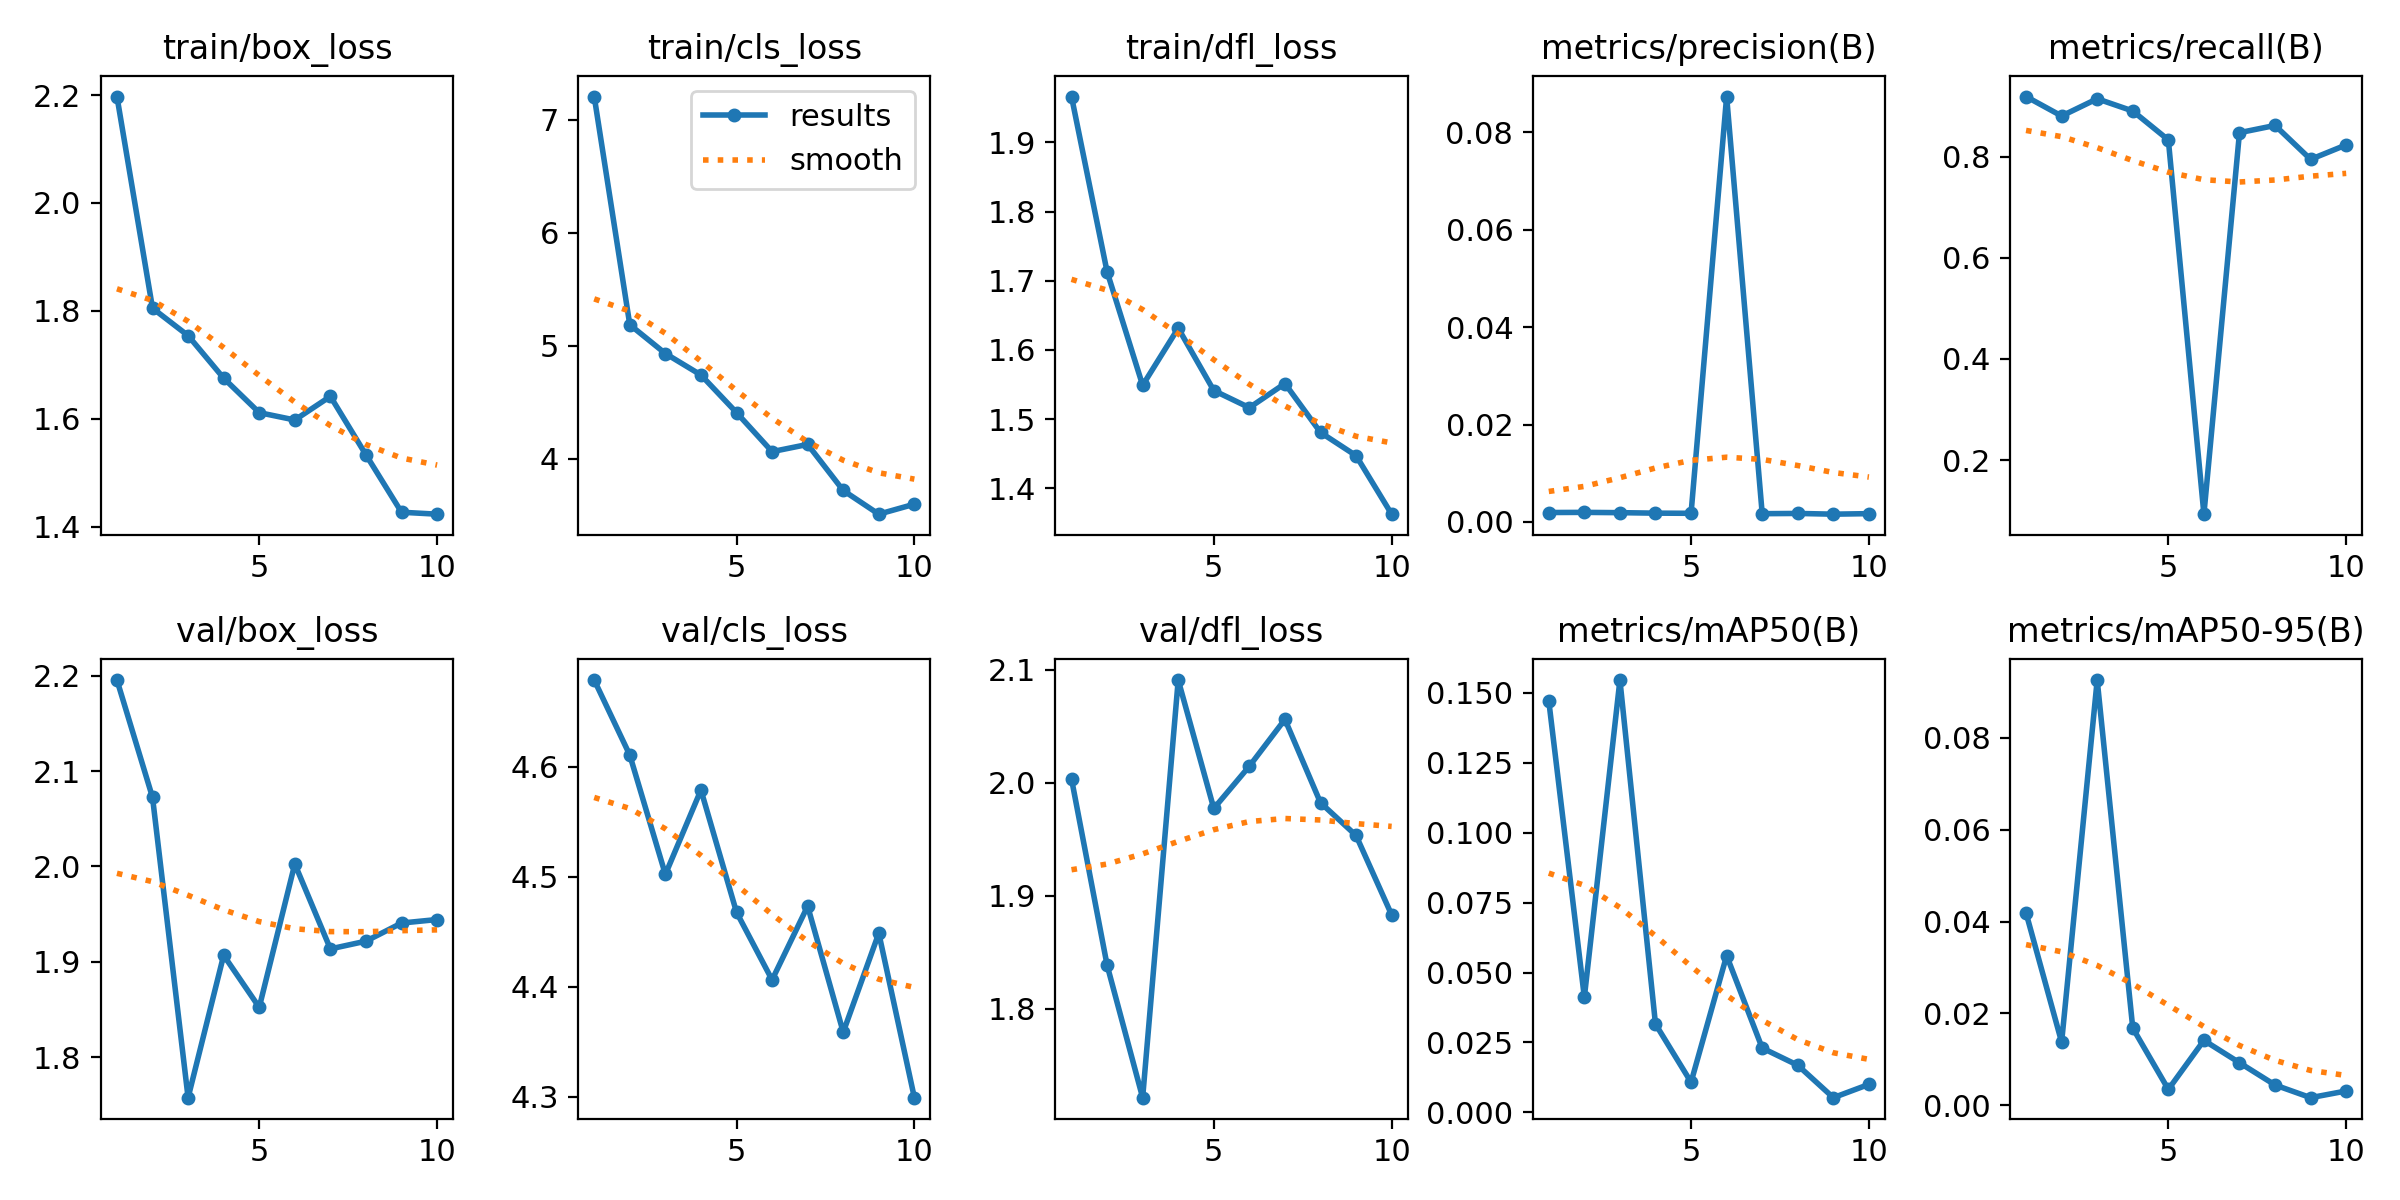

Data behind this chart, as committed beside it:
epoch, train/box_loss, train/cls_loss, train/dfl_loss, metrics/precision(B), metrics/recall(B), metrics/mAP50(B), metrics/mAP50-95(B), val/box_loss, val/cls_loss, val/dfl_loss, lr/pg0, lr/pg1, lr/pg2
1, 2.197, 7.207, 1.966, 0.00193, 0.9187, 0.1472, 0.04189, 2.196, 4.679, 2.003, 0.00015, 0.00015, 0.00015
2, 1.805, 5.187, 1.713, 0.00196, 0.8802, 0.04118, 0.01377, 2.072, 4.611, 1.839, 0.0002854, 0.0002854, 0.0002854
3, 1.754, 4.932, 1.549, 0.0019, 0.9143, 0.1546, 0.09261, 1.758, 4.502, 1.721, 0.0003877, 0.0003877, 0.0003877
4, 1.675, 4.742, 1.631, 0.0018, 0.8901, 0.03157, 0.01682, 1.907, 4.579, 2.091, 0.000457, 0.000457, 0.000457
5, 1.611, 4.409, 1.541, 0.00177, 0.833, 0.01078, 0.00347, 1.852, 4.468, 1.977, 0.0004934, 0.0004934, 0.0004934
6, 1.598, 4.063, 1.516, 0.08738, 0.09304, 0.05604, 0.01415, 2.003, 4.406, 2.015, 0.0004967, 0.0004967, 0.0004967
7, 1.641, 4.127, 1.551, 0.00169, 0.8472, 0.02301, 0.00928, 1.914, 4.473, 2.056, 0.000467, 0.000467, 0.000467
8, 1.533, 3.72, 1.481, 0.00174, 0.8615, 0.01684, 0.00443, 1.922, 4.359, 1.982, 0.0004043, 0.0004043, 0.0004043
9, 1.427, 3.51, 1.447, 0.00159, 0.7945, 0.00525, 0.00167, 1.941, 4.449, 1.953, 0.0003086, 0.0003086, 0.0003086
10, 1.423, 3.598, 1.363, 0.0017, 0.8231, 0.01001, 0.00313, 1.944, 4.299, 1.883, 0.0001799, 0.0001799, 0.0001799
